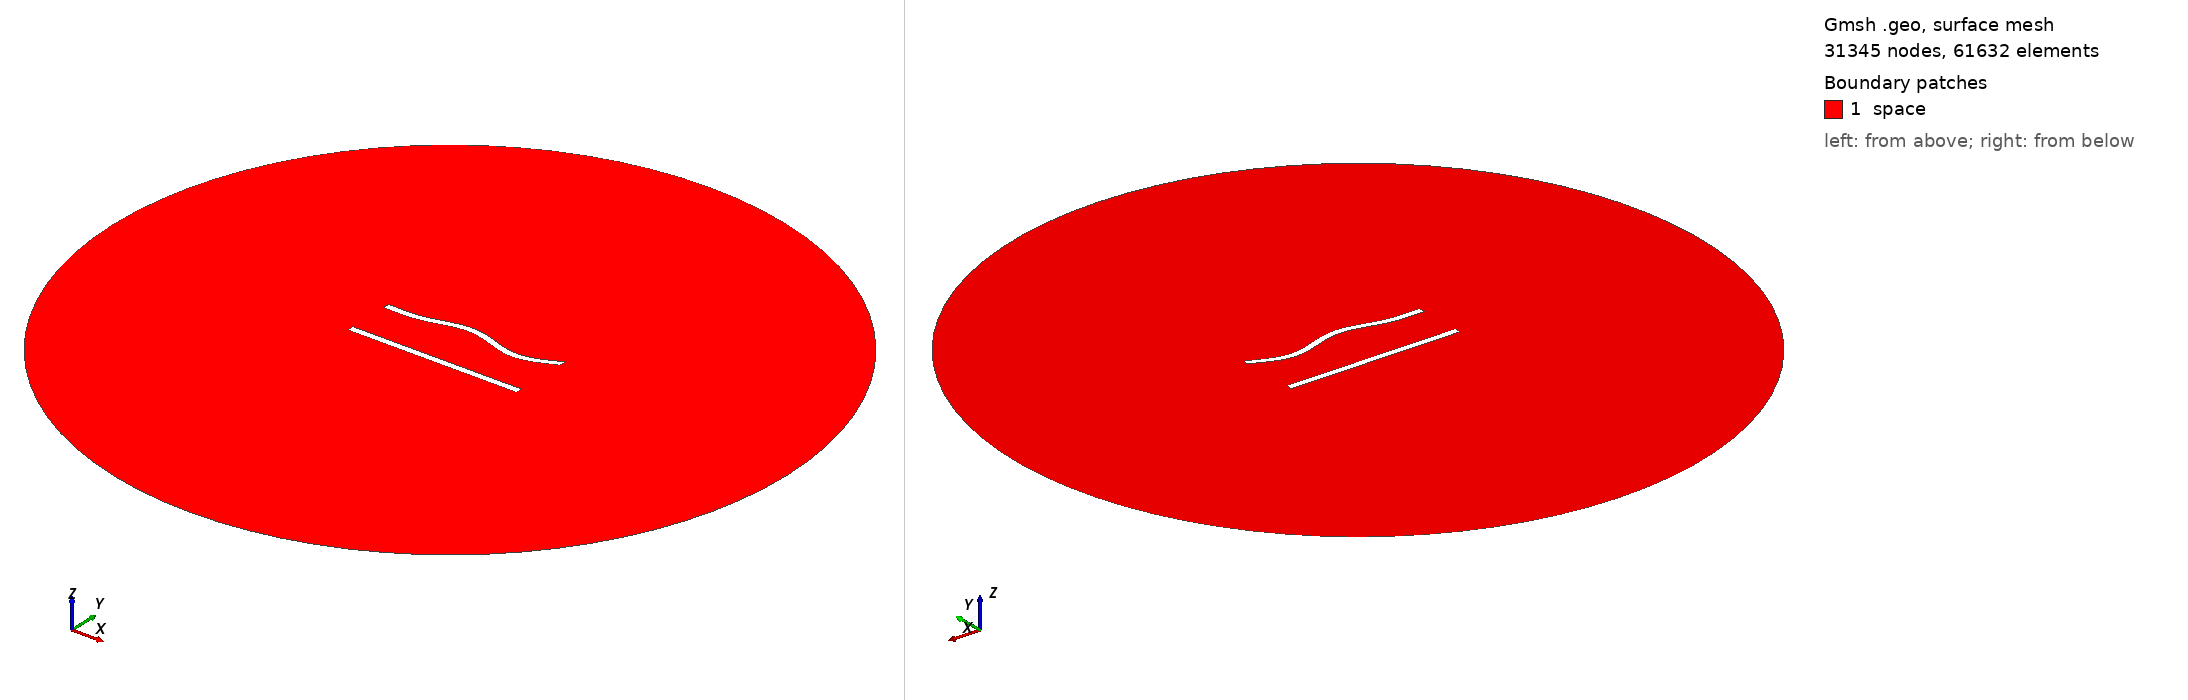

Gmsh geometry script, surface-meshed: 31345 nodes, 61632 surface elements. Boundary patches (legend numbers): 1 space. Left view from above one corner, right view from below the opposite corner. Legend entries are the model's physical surfaces. The drawing asked Gmsh for element sizes between 1% and 20% of the model's largest extent; the script's own settings can give other sizes.

=== 322.geo (drawn) ===
//---------------------------------------
// Geometry kernel
//---------------------------------------

SetFactory("OpenCASCADE");



//---------------------------------------
// Parameters of the geometry
//---------------------------------------

// Overetch of the upper plate
overetch = 0.0;

// Distance between the plates
distance = 27.5;

// Discretization over the x axis (for the deformation)
nx = 50; 

// Length of the plate
L = 100 - overetch; 

// Number of modes
n = 4; 

// 1st mode coefficient
coeff(1) = 1.5;
beta(1) = 0.596864 * 3.1415926535 / L;

// 2nd mode coefficient
coeff(2) = 1.5;
beta(2) = 1.49418 * 3.1415926535 / L;

// 3rd mode coefficient
coeff(3) = 1.5;
beta(3) = 2.50025 * 3.1415926535 / L;

// 4th mode coefficient
coeff(4) = -1.5;
beta(4) = 3.49999 * 3.1415926535 / L;



//---------------------------------------
// Upper plate (deformed rectangle)
//---------------------------------------

// Coordiantes of the upper plate
xmin = -50;
xmax = 50 - overetch;

// Height of the upper plate
yheight = 4 - 2 * overetch;

// Indexes of the points
UpperID[] = {};
LowerID[] = {};
LeftID[] = {};
RightID[] = {};

// Point index
p = 1;

// Horizontal edges
For i In {1:nx}
    x = xmin + (i-1)*(xmax - xmin)/(nx-1);

    y_bottom = distance / 2 + overetch;
    For j In {1:n}
        C = (Cosh(beta(j)*L) + Cos(beta(j)*L)) / (Sinh(beta(j)*L) + Sin(beta(j)*L));
        y_bottom  = y_bottom + coeff(j) * (Cosh(beta(j)*(x+50)) - Cos(beta(j)*(x+50)) - C * (Sinh(beta(j)*(x+50)) - Sin(beta(j)*(x+50))));
    EndFor

    y_top = y_bottom + yheight;

    Point(p) = {x, y_top, 0, 1.0};
    UpperID[i] = p;
    p = p + 1;

    Point(p) = {x, y_bottom, 0, 1.0};
    LowerID[i] = p;
    p = p + 1;
EndFor

// Create point lists
UpperPts[] = {}; LowerPts[] = {};
For i In {1:nx}
  UpperPts[] += {UpperID[i]};
  LowerPts[] += {LowerID[i]};
EndFor

// Build splines
Spline(1) = {UpperPts[]};
Spline(2) = {LowerPts[]};
Line(3) = {LowerPts[nx-1], UpperPts[nx-1]};
Line(4) = {LowerPts[0], UpperPts[0]};

// Build the plane surface
Curve Loop(1) = {2, 3, -1, -4};
Plane Surface(1) = {1};



//---------------------------------------
// Lower plate (rectangle)
//---------------------------------------

// Vertices
Point(1001) = {-50, -distance/2, 0, 1.0};
Point(1002) = { 50, -distance/2, 0, 1.0};
Point(1003) = { 50,  -distance/2 + 4, 0, 1.0};
Point(1004) = {-50,  -distance/2 + 4, 0, 1.0};

// Edges
Line(5) = {1001, 1002};
Line(6) = {1002, 1003};
Line(7) = {1003, 1004};
Line(8) = {1004, 1001};

// Plane surface
Line Loop(2) = {5, 6, 7, 8};
Plane Surface(2) = {2}; 



//---------------------------------------
// Outer (fictious) boundary
//---------------------------------------

// Points
Point(1005) = {0, 0, 0};       // Center
Point(1006) = {200, 0, 0};     // Start point
Point(1007) = {0, 200, 0};     // 90 degrees
Point(1008) = {-200, 0, 0};    // 180 degrees
Point(1009) = {0, -200, 0};    // 270 degrees

// Circle arcs (each needs start, center, end)
Circle(9) = {1006, 1005, 1007};
Circle(10) = {1007, 1005, 1008};
Circle(11) = {1008, 1005, 1009};
Circle(12) = {1009, 1005, 1006};

// Plane surface for the entire domain
Curve Loop(3) = {9, 10, 11, 12};
Surface(3) = {3};

// Subtract the plates from the whole domain to obtain the actual domain where we want to solve the equations
BooleanDifference{ Surface{3}; Delete; }{ Surface{1}; Surface{2}; Delete; }




//---------------------------------------
// Transfinite Lines/Curves
//---------------------------------------

// Set the number of points on the boundaries
r = 6;
d = 0.15;

// Plates
Transfinite Curve {1} = 50*r/4 Using Progression 1;
Transfinite Line {2} = 50*r Using Progression 1;
Transfinite Curve {3, 4} = 2*r Using Progression 1+d;
Transfinite Line {5} = 50*r/4 Using Progression 1;
Transfinite Line {7} = 50*r Using Progression 1;
Transfinite Line {6} = 2*r Using Progression 1-d;
Transfinite Line {8} = 2*r Using Progression 1+d;

// Outer boundary
Transfinite Line {9, 10, 11, 12} = 20 Using Progression 1;



//---------------------------------------
// Physical groups
//---------------------------------------                

// Physical curves (boundaries)
Physical Line("force_segment", 10) = {2};
Physical Line("upper_plate", 11) = {1, 3, 4};
Physical Line("lower_plate", 12) = {5, 6, 7, 8};
Physical Line("boundary", 20) = {9, 10, 11, 12};

// Physical Surfaces
Physical Surface("space", 30) = {3};



//---------------------------------------
// 6. Generate the Mesh
//---------------------------------------

// 2D mesh generation
Mesh 2;
